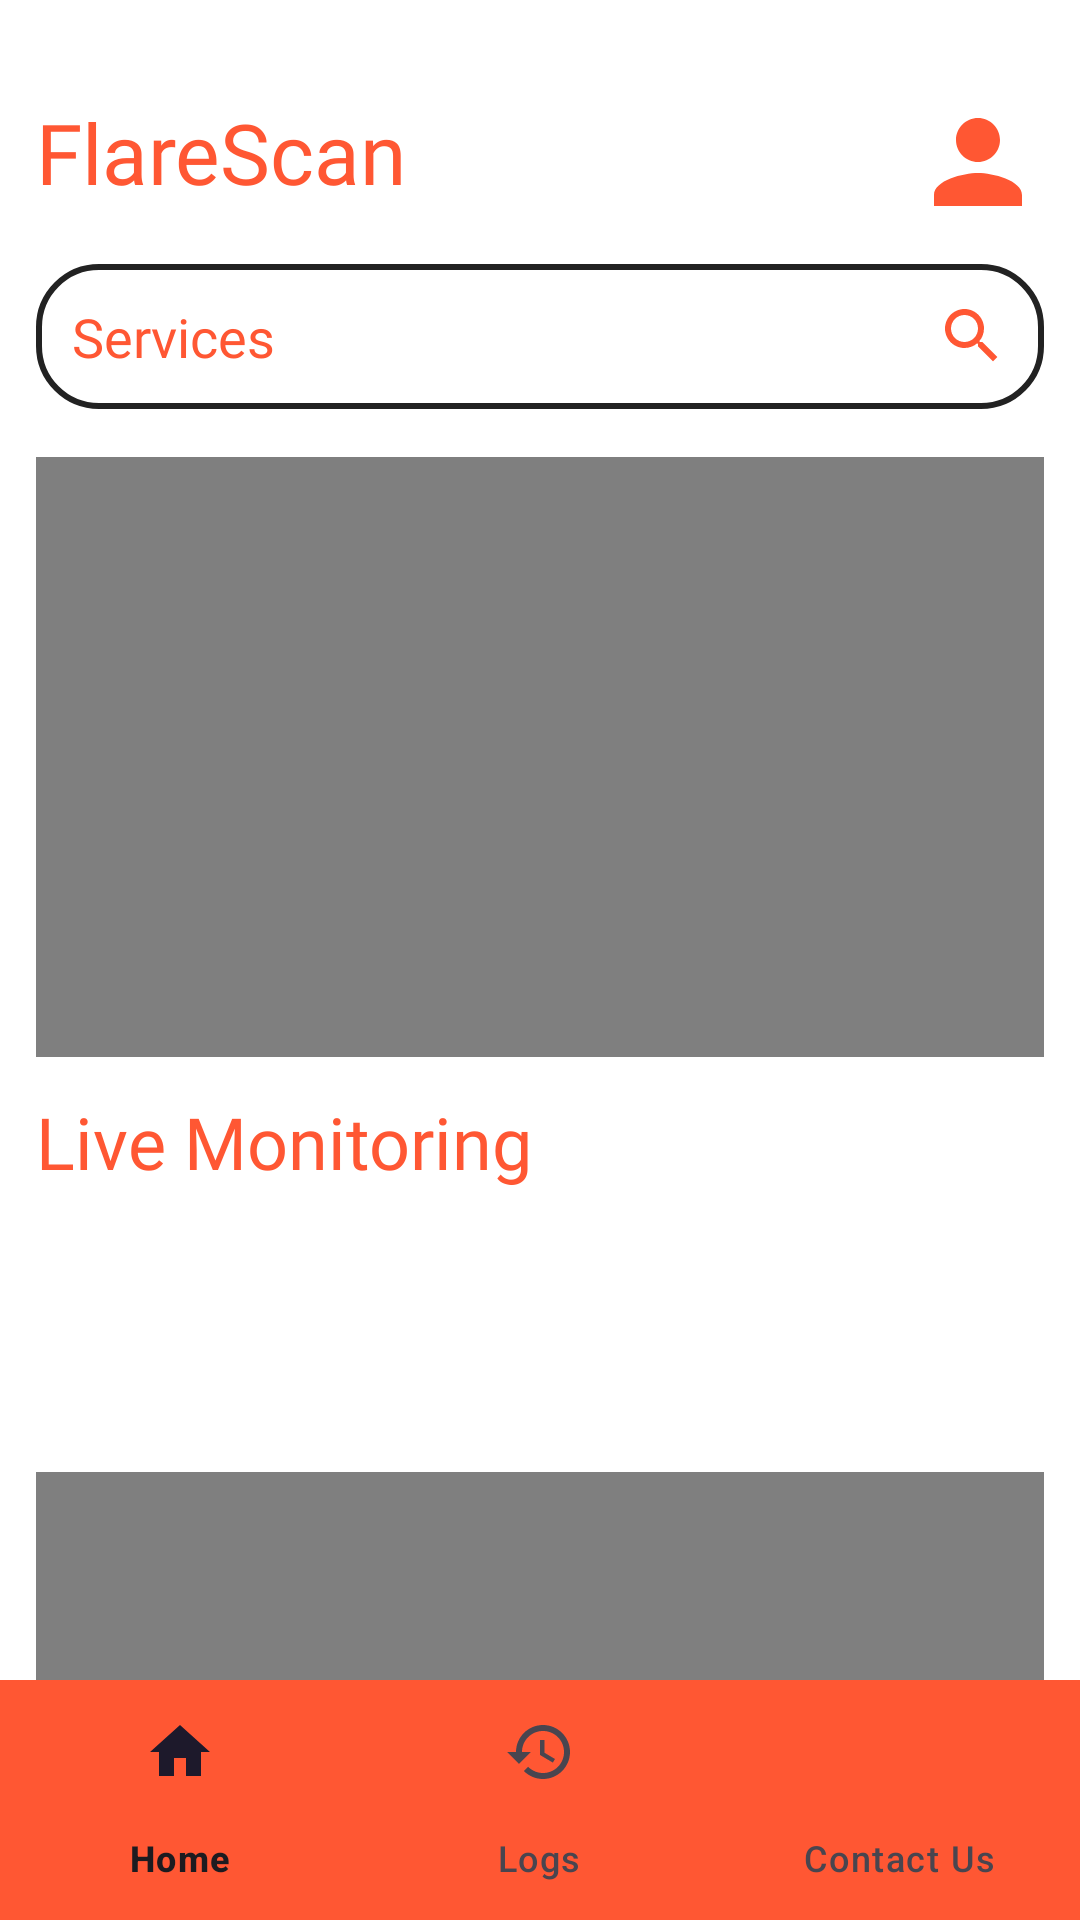

Android layout source for this screen:
<!-- AndroidManifest.xml: application theme Theme.FlareScan -->
<!-- res/layout/activity_main.xml -->
<?xml version="1.0" encoding="utf-8"?>
<androidx.constraintlayout.widget.ConstraintLayout xmlns:android="http://schemas.android.com/apk/res/android"
    xmlns:app="http://schemas.android.com/apk/res-auto"
    xmlns:tools="http://schemas.android.com/tools"
    android:id="@+id/main"
    android:layout_width="match_parent"
    android:layout_height="match_parent"
    tools:context=".MainActivity"
    android:background="@color/white">

    <TextView
        android:id="@+id/app_name"
        android:layout_width="match_parent"
        android:layout_height="wrap_content"
        android:layout_marginStart="12dp"
        android:layout_marginTop="32dp"
        android:fontFamily="@font/open_sans_bold"
        android:text="FlareScan"
        android:textColor="@color/primaryColor"
        android:textSize="28sp"
        app:layout_constraintStart_toStartOf="parent"
        app:layout_constraintTop_toTopOf="parent" />
    
    <ImageView
        android:id="@+id/profile_button"
        android:layout_width="44dp"
        android:layout_height="44dp"
        android:src="@drawable/person"
        app:layout_constraintEnd_toEndOf="parent"
        app:layout_constraintTop_toTopOf="@id/app_name"
        android:layout_marginEnd="12dp"/>
    
    <com.google.android.material.textfield.MaterialAutoCompleteTextView
        android:id="@+id/search_bar"
        android:layout_width="match_parent"
        android:layout_height="wrap_content"
        app:layout_constraintTop_toBottomOf="@id/profile_button"
        android:layout_marginStart="12dp"
        android:layout_marginEnd="12dp"
        android:layout_marginTop="12dp"
        android:textColor="@color/primaryColor"
        android:hint="Services"
        android:padding="12dp"
        android:drawableRight="@drawable/search"
        android:background="@drawable/search_bar_bg"
        android:fontFamily="@font/open_sans_semibold"
        android:textColorHint="@color/primaryColor"
        app:layout_constraintStart_toStartOf="parent"
        app:layout_constraintEnd_toEndOf="parent"/>
    
    <VideoView
        android:id="@+id/video_view"
        android:layout_width="match_parent"
        android:layout_height="200dp"
        app:layout_constraintTop_toBottomOf="@id/search_bar"
        app:layout_constraintStart_toStartOf="parent"
        app:layout_constraintEnd_toEndOf="parent"
        android:layout_marginTop="16dp"
        android:layout_marginStart="12dp"
        android:layout_marginEnd="12dp"
        />

    <TextView
        android:id="@+id/live_monitoring_text"
        android:layout_width="wrap_content"
        android:layout_height="wrap_content"
        android:text="Live Monitoring"
        android:textSize="24sp"
        android:fontFamily="@font/open_sans_bold"
        app:layout_constraintTop_toBottomOf="@id/video_view"
        app:layout_constraintStart_toStartOf="parent"
        android:layout_marginTop="12dp"
        android:layout_marginStart="12dp"
        android:textColor="@color/primaryColor"
        />

    <RelativeLayout
        android:id="@+id/sensor_layout"
        android:layout_width="match_parent"
        android:layout_height="70dp"
        app:layout_constraintTop_toBottomOf="@id/live_monitoring_text"
        app:layout_constraintStart_toStartOf="parent"
        app:layout_constraintEnd_toEndOf="parent"
        android:layout_marginStart="12dp"
        android:layout_marginEnd="12dp"
        android:layout_marginTop="12dp">

        <ImageView
            android:id="@+id/sensor_background_video"
            android:layout_width="match_parent"
            android:layout_height="match_parent"
            android:scaleType="centerCrop"
            android:src="@drawable/sensors"
            android:layout_alignParentEnd="true"
            android:layout_alignParentBottom="true"
            android:layout_alignParentStart="true"
            android:layout_alignParentTop="true" />

        <Button
            android:id="@+id/sensor_button"
            android:layout_width="match_parent"
            android:layout_height="match_parent"
            android:background="@android:color/transparent"
            android:textColor="@android:color/white"
            android:layout_centerInParent="true" />

    </RelativeLayout>

    <RelativeLayout
        android:id="@+id/fwi_score_layout"
        android:layout_width="match_parent"
        android:layout_height="70dp"
        app:layout_constraintTop_toBottomOf="@id/sensor_layout"
        app:layout_constraintStart_toStartOf="parent"
        app:layout_constraintEnd_toEndOf="parent"
        android:layout_marginStart="12dp"
        android:layout_marginEnd="12dp"
        android:layout_marginTop="12dp">

        <VideoView
            android:id="@+id/fwi_score_background_video"
            android:layout_width="match_parent"
            android:layout_height="50dp"
            android:scaleType="centerCrop"
            android:layout_alignParentBottom="true"
            android:layout_alignParentEnd="true"
            android:layout_alignParentStart="true"
            android:layout_alignParentTop="true" />

        <Button
            android:id="@+id/fwi_score_button"
            android:layout_width="match_parent"
            android:layout_height="match_parent"
            android:background="@android:color/transparent"
            android:textColor="@android:color/white"
            android:layout_centerInParent="true" />

    </RelativeLayout>

    <androidx.appcompat.widget.AppCompatButton
        android:id="@+id/camera_button"
        android:layout_width="match_parent"
        android:layout_height="70dp"
        android:background="@drawable/camera"
        android:textSize="20sp"
        android:textAllCaps="false"
        android:fontFamily="@font/open_sans_semibold"
        android:textColor="@color/textColor"
        app:layout_constraintTop_toBottomOf="@id/fwi_score_layout"
        app:layout_constraintStart_toStartOf="parent"
        app:layout_constraintEnd_toEndOf="parent"
        android:layout_marginStart="12dp"
        android:layout_marginEnd="12dp"
        android:layout_marginTop="12dp"/>

    <com.google.android.material.bottomnavigation.BottomNavigationView
        android:id="@+id/bottom_navigation"
        android:layout_width="match_parent"
        android:layout_height="wrap_content"
        app:layout_constraintBottom_toBottomOf="parent"
        app:layout_constraintStart_toStartOf="parent"
        app:layout_constraintEnd_toEndOf="parent"
        android:background="@color/primaryColor"
        app:menu="@menu/bottom_nav_menu">

    </com.google.android.material.bottomnavigation.BottomNavigationView>


</androidx.constraintlayout.widget.ConstraintLayout>
<!-- resources referenced by this layout -->
<resources>
  <color name="primaryColor">#FF5733</color>
  <color name="textColor">#222222</color>
  <color name="white">#FFFFFFFF</color>
  <!-- drawable camera: png bitmap (drawable, 692600 bytes) -->
  <!-- drawable person (drawable) -->
  <vector xmlns:android="http://schemas.android.com/apk/res/android" android:height="24dp" android:tint="#FF5733" android:viewportHeight="24" android:viewportWidth="24" android:width="24dp">
        
      <path android:fillColor="@android:color/white" android:pathData="M12,12c2.21,0 4,-1.79 4,-4s-1.79,-4 -4,-4 -4,1.79 -4,4 1.79,4 4,4zM12,14c-2.67,0 -8,1.34 -8,4v2h16v-2c0,-2.66 -5.33,-4 -8,-4z"/>
      
  </vector>
  <!-- drawable search (drawable) -->
  <vector xmlns:android="http://schemas.android.com/apk/res/android" android:height="24dp" android:tint="#FF5733" android:viewportHeight="24" android:viewportWidth="24" android:width="24dp">
        
      <path android:fillColor="@android:color/white" android:pathData="M15.5,14h-0.79l-0.28,-0.27C15.41,12.59 16,11.11 16,9.5 16,5.91 13.09,3 9.5,3S3,5.91 3,9.5 5.91,16 9.5,16c1.61,0 3.09,-0.59 4.23,-1.57l0.27,0.28v0.79l5,4.99L20.49,19l-4.99,-5zM9.5,14C7.01,14 5,11.99 5,9.5S7.01,5 9.5,5 14,7.01 14,9.5 11.99,14 9.5,14z"/>
      
  </vector>
  <!-- drawable search_bar_bg (drawable) -->
  <?xml version="1.0" encoding="utf-8"?>
  <selector xmlns:android="http://schemas.android.com/apk/res/android">
  <item>
      <shape android:shape="rectangle">
          <corners android:radius="20dp"/>
          <stroke android:color="@color/textColor"
              android:width="2dp"></stroke>
      </shape>
  </item>
  </selector>
  <style name="Theme.FlareScan" parent="Base.Theme.FlareScan" />
  <style name="Base.Theme.FlareScan" parent="Theme.Material3.DayNight.NoActionBar">
          
          
      </style>
</resources>
